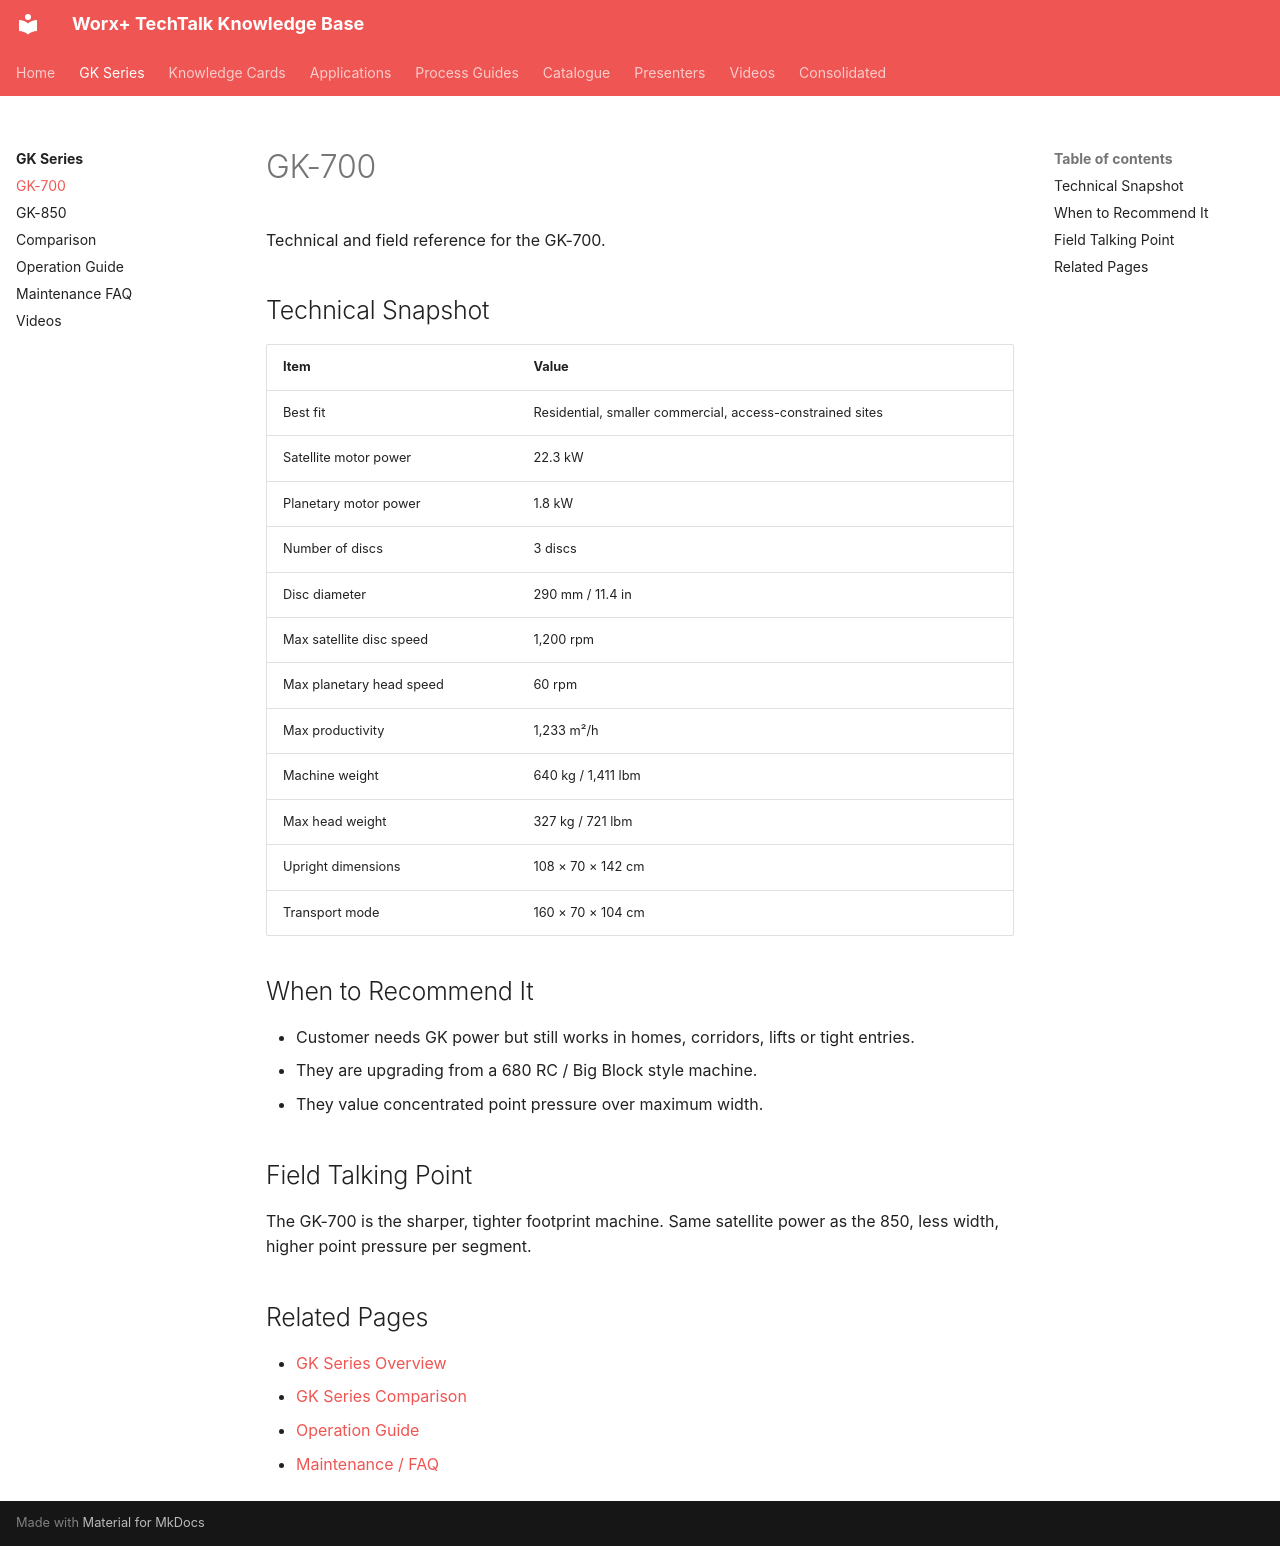

repository: vg3131/kb-mcp · page: machines/gk-series/gk-700/index.html · generator: mkdocs

---
title: "GK-700"
category: "Machines"
product_family: "GK Series"
model: "GK-700"
source_file: "TechTalk_Knowledge_Base_v17_GK_fixed.html"
generated: "2026-05-09"
---

# GK-700

Technical and field reference for the GK-700.

## Technical Snapshot

| Item | Value |
| --- | --- |
| Best fit | Residential, smaller commercial, access-constrained sites |
| Satellite motor power | 22.3 kW |
| Planetary motor power | 1.8 kW |
| Number of discs | 3 discs |
| Disc diameter | 290 mm / 11.4 in |
| Max satellite disc speed | 1,200 rpm |
| Max planetary head speed | 60 rpm |
| Max productivity | 1,233 m²/h |
| Machine weight | 640 kg / 1,411 lbm |
| Max head weight | 327 kg / 721 lbm |
| Upright dimensions | 108 × 70 × 142 cm |
| Transport mode | 160 × 70 × 104 cm |

## When to Recommend It

- Customer needs GK power but still works in homes, corridors, lifts or tight entries.
- They are upgrading from a 680 RC / Big Block style machine.
- They value concentrated point pressure over maximum width.

## Field Talking Point

The GK-700 is the sharper, tighter footprint machine. Same satellite power as the 850, less width, higher point pressure per segment.


## Related Pages

- [GK Series Overview](index.md)
- [GK Series Comparison](comparison.md)
- [Operation Guide](operation-guide.md)
- [Maintenance / FAQ](maintenance-faq.md)
